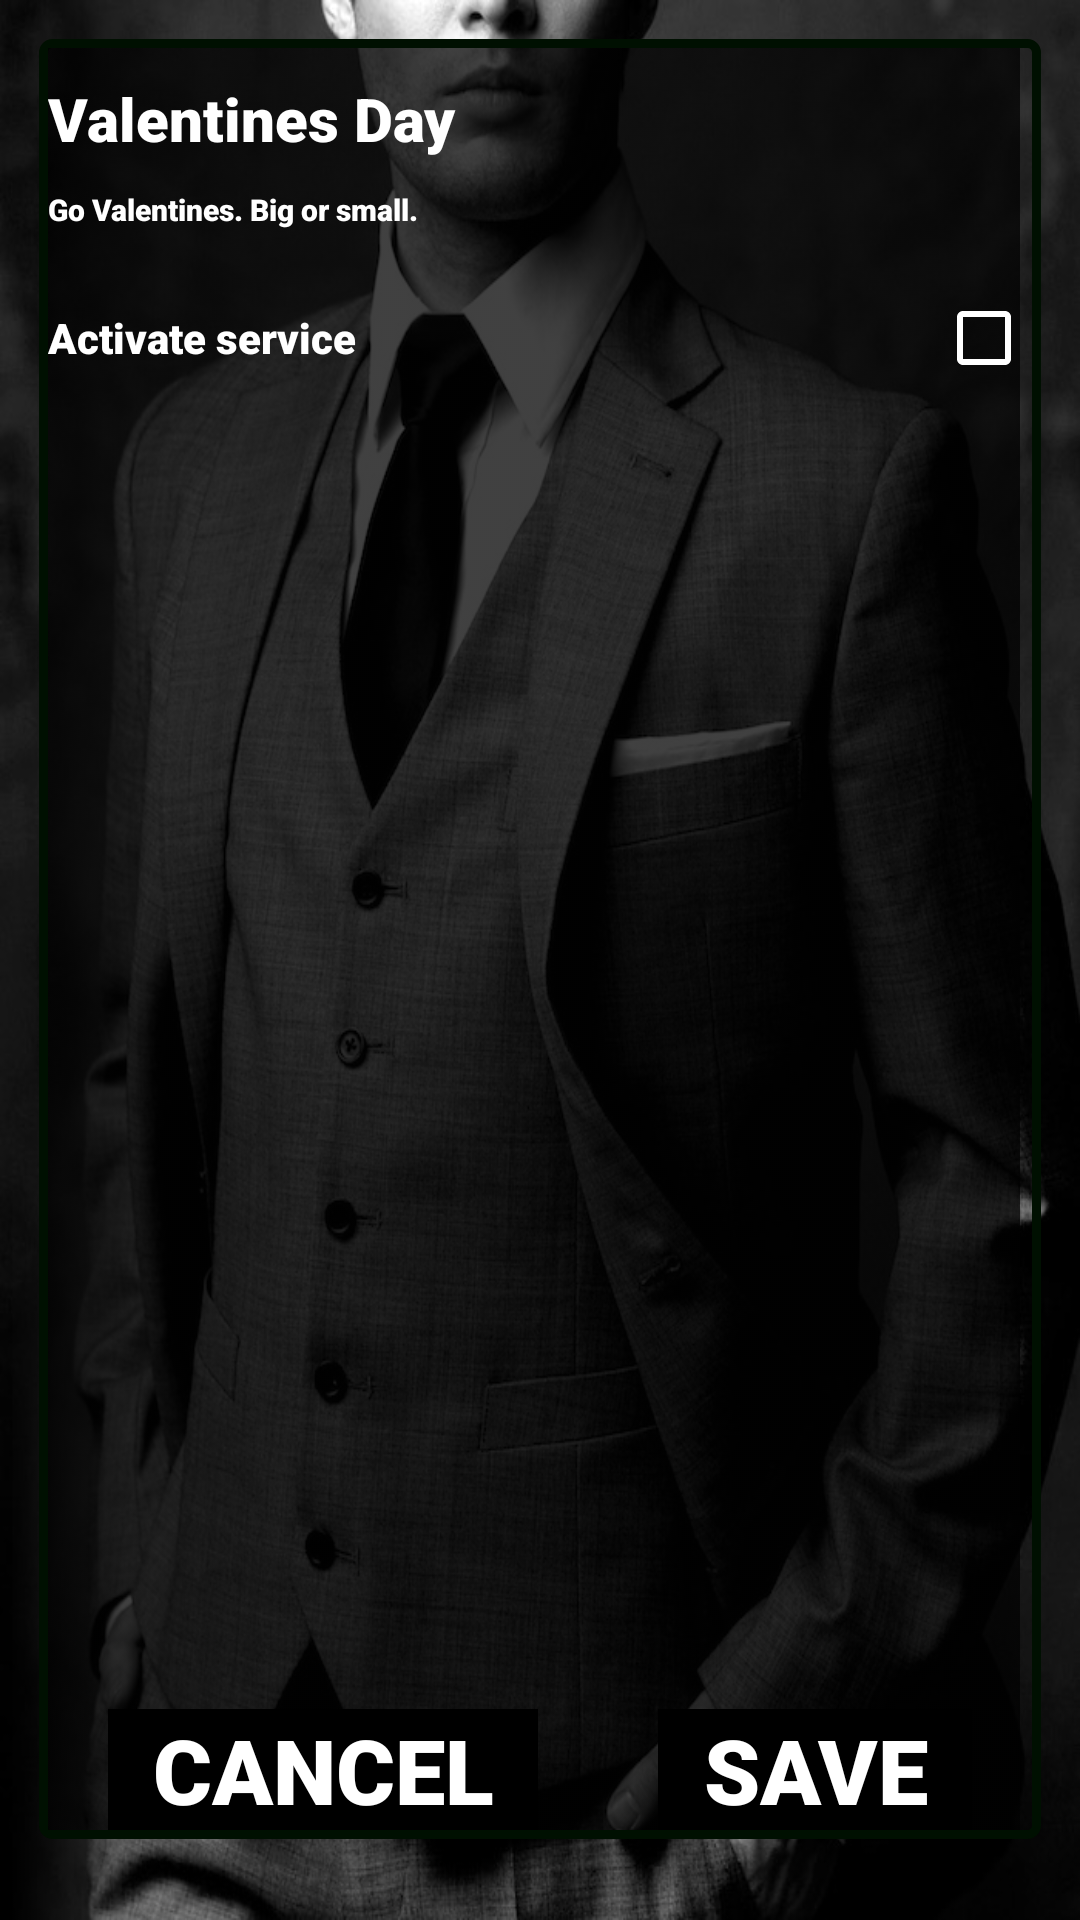

Reconstruct the res/layout file that produces this screen, plus the resources it refers to.
<!-- AndroidManifest.xml: application theme AppTheme -->
<!-- res/layout/activity_valentines.xml -->
<?xml version="1.0" encoding="utf-8"?>
<LinearLayout xmlns:android="http://schemas.android.com/apk/res/android"
    xmlns:tools="http://schemas.android.com/tools"
    android:orientation="vertical" android:layout_width="match_parent"
    android:layout_height="match_parent"
    android:background="@drawable/main_background_3">

        <LinearLayout
            android:layout_width="match_parent"
            android:layout_height="match_parent"
            android:orientation="vertical">
            <ScrollView
                android:layout_width="match_parent"
                android:layout_height="match_parent">
            <LinearLayout
                android:layout_width="match_parent"
                android:layout_height="match_parent">
                <RelativeLayout
                    android:id="@+id/vd_1"
                    android:layout_width="match_parent"
                    android:layout_height="600dp"
                    android:background="@drawable/layout_activity_settings_bg"
                    android:padding="3dp"
                    android:layout_margin="13dp">


                    <ImageView
                        android:id="@+id/vd_iv_1"
                        android:layout_width="wrap_content"
                        android:layout_height="match_parent"
                        android:layout_alignParentLeft="true"
                        android:layout_alignParentRight="true"
                        android:layout_marginRight="4dp"
                        android:alpha=".75"
                        android:background="@null"
                        android:scaleType="fitXY"
                        android:src="@drawable/black_1" />
                    <LinearLayout
                        android:id="@+id/vd_settings_main_box_1"
                        android:layout_alignStart="@+id/vd_iv_1"
                        android:layout_width="match_parent"
                        android:layout_height="match_parent"
                        android:orientation="vertical">
                        <TextView
                            android:id="@+id/tv_inkognito"
                            android:layout_width="wrap_content"
                            android:layout_height="wrap_content"
                            android:textSize="20dp"
                            android:textColor="#FFF"
                            android:fontFamily="sans-serif-black"
                            android:layout_marginBottom="10dp"
                            android:layout_marginTop="10dp"
                            android:text="@string/valentines_valentines_day" />

                        <TextView
                            android:id="@+id/tv_inkognito_sub"
                            android:layout_width="wrap_content"     
                            android:layout_height="wrap_content"
                            android:fontFamily="sans-serif-black"
                            android:text="Go Valentines. Big or small."
                            android:textColor="#FFF"
                            android:layout_marginBottom="20dp"
                            android:textSize="10dp" />

                        <CheckBox
                            android:id="@+id/checkBox"
                            android:layout_width="match_parent"
                            android:layout_height="wrap_content"
                            android:fontFamily="sans-serif-black"
                            android:textColor="#FFF"
                            android:button="@null"
                            android:drawableRight="?android:attr/listChoiceIndicatorMultiple"
                            android:theme="@style/MyCheckBox"
                            android:layout_marginBottom="20dp"
                            android:text="@string/valentines_activate_service" />

                        <TextView
                            android:id="@+id/textView_next_reminder"
                            android:layout_width="match_parent"
                            android:layout_height="wrap_content"
                            android:textColor="#FFF"
                            android:textSize="12dp"
                            android:textStyle="italic"
                            android:text="" />



                    </LinearLayout>
                    <LinearLayout
                        android:layout_width="match_parent"
                        android:layout_height="wrap_content"
                        android:orientation="horizontal"
                        android:layout_alignParentBottom="true">


                        <TextView
                            android:id="@+id/tv_btn_cancel"
                            android:layout_width="wrap_content"
                            android:layout_height="wrap_content"
                            android:fontFamily="sans-serif-black"
                            android:layout_weight="1"
                            android:text="@string/button_cancel"
                            android:textColor="#FFF"
                            android:background="#000"
                            android:textAlignment="center"
                            android:textSize="30dp"
                            android:layout_marginHorizontal="20dp"/>
                        <TextView
                            android:id="@+id/tv_btn_save"
                            android:layout_width="wrap_content"
                            android:layout_height="wrap_content"
                            android:fontFamily="sans-serif-black"
                            android:layout_weight="1"
                            android:text="@string/button_save"
                            android:textColor="#FFF"
                            android:background="#000"
                            android:textAlignment="center"
                            android:textSize="30dp"
                            android:layout_marginHorizontal="20dp"/>
                    </LinearLayout>



                </RelativeLayout>
            </LinearLayout>
                

            </ScrollView>

        </LinearLayout>


    
    
</LinearLayout>
<!-- resources referenced by this layout -->
<resources>
  <!-- drawable black_1: png bitmap (drawable, 11015 bytes) -->
  <!-- drawable layout_activity_settings_bg (drawable) -->
  <?xml version="1.0" encoding="UTF-8"?>
  <shape xmlns:android="http://schemas.android.com/apk/res/android">
      
  
      <stroke android:width="3dp" android:color="#001001" />
      <corners android:radius="3dp"/>
      <padding android:left="0dp" android:top="0dp" android:right="0dp" android:bottom="0dp" />
  </shape>
  <!-- drawable main_background_3: jpg bitmap (drawable, 181532 bytes) -->
  <string name="button_cancel">CANCEL</string>
  <string name="button_save">SAVE</string>
  <string name="valentines_activate_service">Activate service</string>
  <string name="valentines_valentines_day">Valentines Day</string>
  <style name="MyCheckBox" parent="Theme.AppCompat.NoActionBar">
          <item name="colorControlNormal">#fff</item>   
          <item name="colorControlActivated">#fff</item> 
          <item name="android:textColor">#fff</item> 
      </style>
  <style name="AppTheme" parent="Theme.AppCompat.Light.NoActionBar">
          
          <item name="colorPrimary">@color/colorPrimary</item>
          <item name="colorPrimaryDark">@color/colorPrimaryDark</item>
          <item name="colorAccent">@color/colorAccent</item>
          
          <item name="android:spinnerItemStyle">
              @style/spinnerItemStyle
          </item>
      </style>
  <style name="spinnerItemStyle">
  
          <item name="android:textColor">#FFFFFF</item>
      </style>
  <!-- not gathered from this repository: default colours our renderer supplied (Android Studio template values) -->
  <color name="colorPrimary">#FF6200EE</color>
  <color name="colorPrimaryDark">#FF3700B3</color>
  <color name="colorAccent">#FF03DAC5</color>
</resources>
